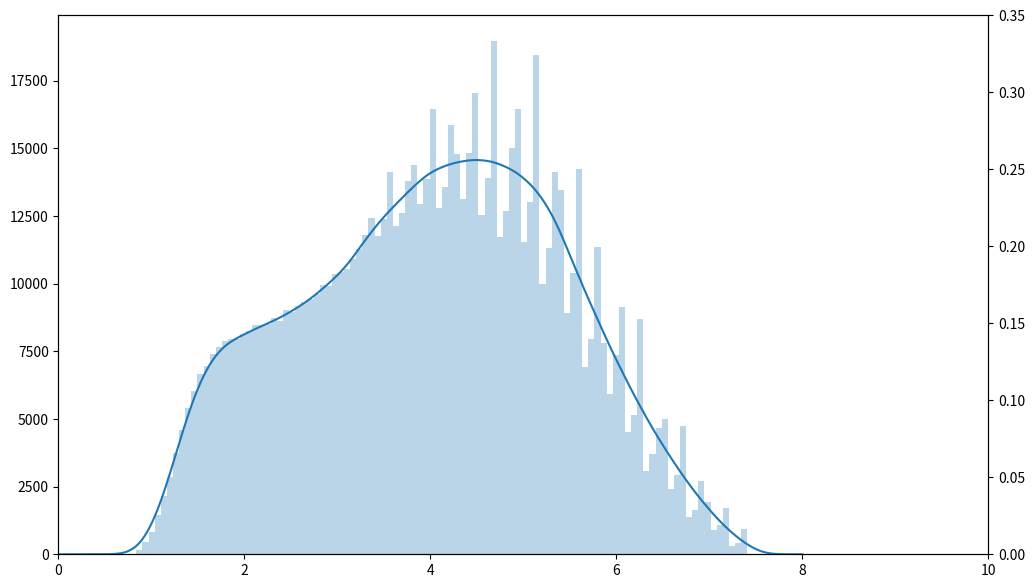

This chart was generated by the following Python code:
import random
import math
import numpy as np
from tqdm import tqdm
from scipy.stats import gaussian_kde
import matplotlib.pyplot as plt
import seaborn as sns

x = np.linspace(0,8,1000)
rannew = []
#aaa = [1,1,1,1,2,2,2,2,3,3,3,3,2,2,2,2,1,1,1,1]
aaa = [0,1,2,3,4,5,6,7,8,9,10,9,8,7,6,5,4,3,2,1,0]
for X in tqdm(range(21)):
    enen = random.random()*0
    ran = [random.random() for i in range(int(10000)*aaa[X])]
    ran2 = [(1+X/14)*(1-i**2)*np.pi for i in ran]
    ran2 = list(filter(lambda x: x >0.25*(1+X/15)*np.pi+enen, ran2))
    rannew = rannew + ran2

bw = 0.1
kde_model = gaussian_kde(rannew, bw_method=bw)
split = 1000
y = kde_model(x)

fig = plt.figure(figsize=(12,7))
ax1 = fig.add_subplot(111)
ax1.set_xlim(left=0, right=10.0)
ax1.hist(rannew, alpha=0.3, bins=100)
ax2 = ax1.twinx()
ax2.plot(x,y)
ax2.set_ylim(bottom=0, top=0.35)
plt.savefig('T(S).jpg')
plt.clf()
